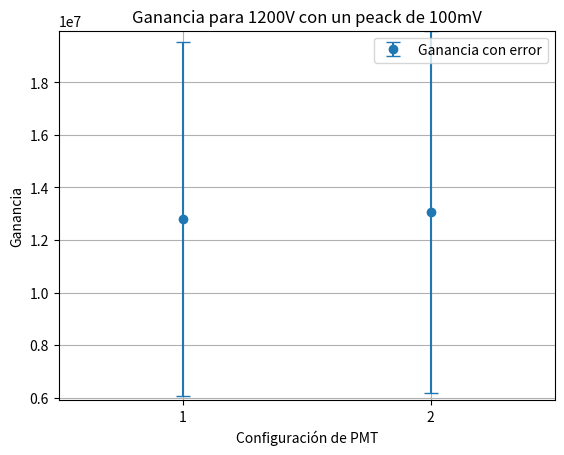

Generate this figure with matplotlib:
import numpy as np
import matplotlib.pyplot as plt


#gain
#800V 20mV
g1 = [953721.3308,1084527.613]
#800V 100mV
g2 = [930126.3538,1034409.722]
#1000V 20mV
g3 = [4203819.123,4537715.825]
#1000V 100mV 
g4 = [4053920.125,4426229.508]
#1200V 20mV 
g5 = [1156531.688,0]
#1200V 100mV
g6 = [12808031.33,13064846.04]

#error gain
#800V 20mV
eg1 = [993243/2,1161123/2]
#800V 100mV
eg2 =[967026/2,1078132/2]
#1000V 20mV
eg3 = [4482581/2,4858381/2]
#1000V 100mV
eg4 = [4260330/2,4701236/2]
#1200V 20mV
eg5 = [1194602/2,0]
#1200V 100mV
eg6 = [13473486/2,13814424/2]

#pe
#800V 20mV
p1 = [29.20140202,25.2529301]
#800V 100mV
p2 = [148.9045004,134.8595213]
#1000V 20mV
p3 = [6.425704629,4.826216723]
#1000V 100mV
p4 = [31.94438864,25.84027778]
#1200V 20mV
p5 = [9.635490418,0.912685811]
#1200V 100mV
p6 = [9.735102671,8.156429832]

#error pe
#800V 20mV 
ep1 = [0.987839072,1.042398689]
#800V 100mV
ep2 = [3.960910033,3.79486892]
#1000V 20mV
ep3 = [0.223543291,0.195261374]
#1000V 100mV
ep4 = [1.017269933,1.034557394]
#1200V 20mV
ep5 = [0.372678532,0.102164605]
#1200V 100mV
ep6 = [0.325478697,0.270717453]

# Datos
ganancias = g6  # Ponemos la ganancia en una lista
errores_ganancia = eg6  # Ponemos el error de la ganancia en una lista
pe = p6
epe = ep6

# Índices del eje x (1 y 2 en este caso)
x_values = [1,2]

# Graficar
plt.errorbar(x_values[:len(ganancias)], ganancias, yerr=errores_ganancia, fmt='o', capsize=5, label='Ganancia con error')

# Ajustar límites de los ejes para que los puntos estén más cerca del centro
plt.xlim(0.5, 2.5)
plt.ylim(min(ganancias) - max(errores_ganancia), max(ganancias) + max(errores_ganancia))

# Etiquetas y título
plt.xlabel('Configuración de PMT')
plt.ylabel('Ganancia')
plt.title('Ganancia para 1200V con un peack de 100mV')

plt.xticks(x_values)  # Asegura que las etiquetas del eje x sean 1 y 2
plt.legend()
plt.grid(True)  # Añadir una cuadrícula para mayor claridad
plt.show()

# # Graficar2
# plt.errorbar(x_values[:len(pe)], pe, yerr=epe, fmt='o', capsize=5, label='<PE> con error')

# plt.xlim(0.5, 2.5)
# plt.ylim(min(pe) - max(epe), max(pe) + max(epe))

# # Etiquetas y título
# plt.xlabel('Configuración de PMT')
# plt.ylabel('Cantidad Fotoelectrones')
# plt.title('Cantidad de Fotoelectrons para 1200V con un peack de 100mV')
# plt.xticks(x_values)  # Asegura que las etiquetas del eje x sean 1 y 2
# plt.legend()
# plt.grid(True)  # Añadir una cuadrícula para mayor claridad
# plt.show()
#comebtar todo Ctrl+K+C